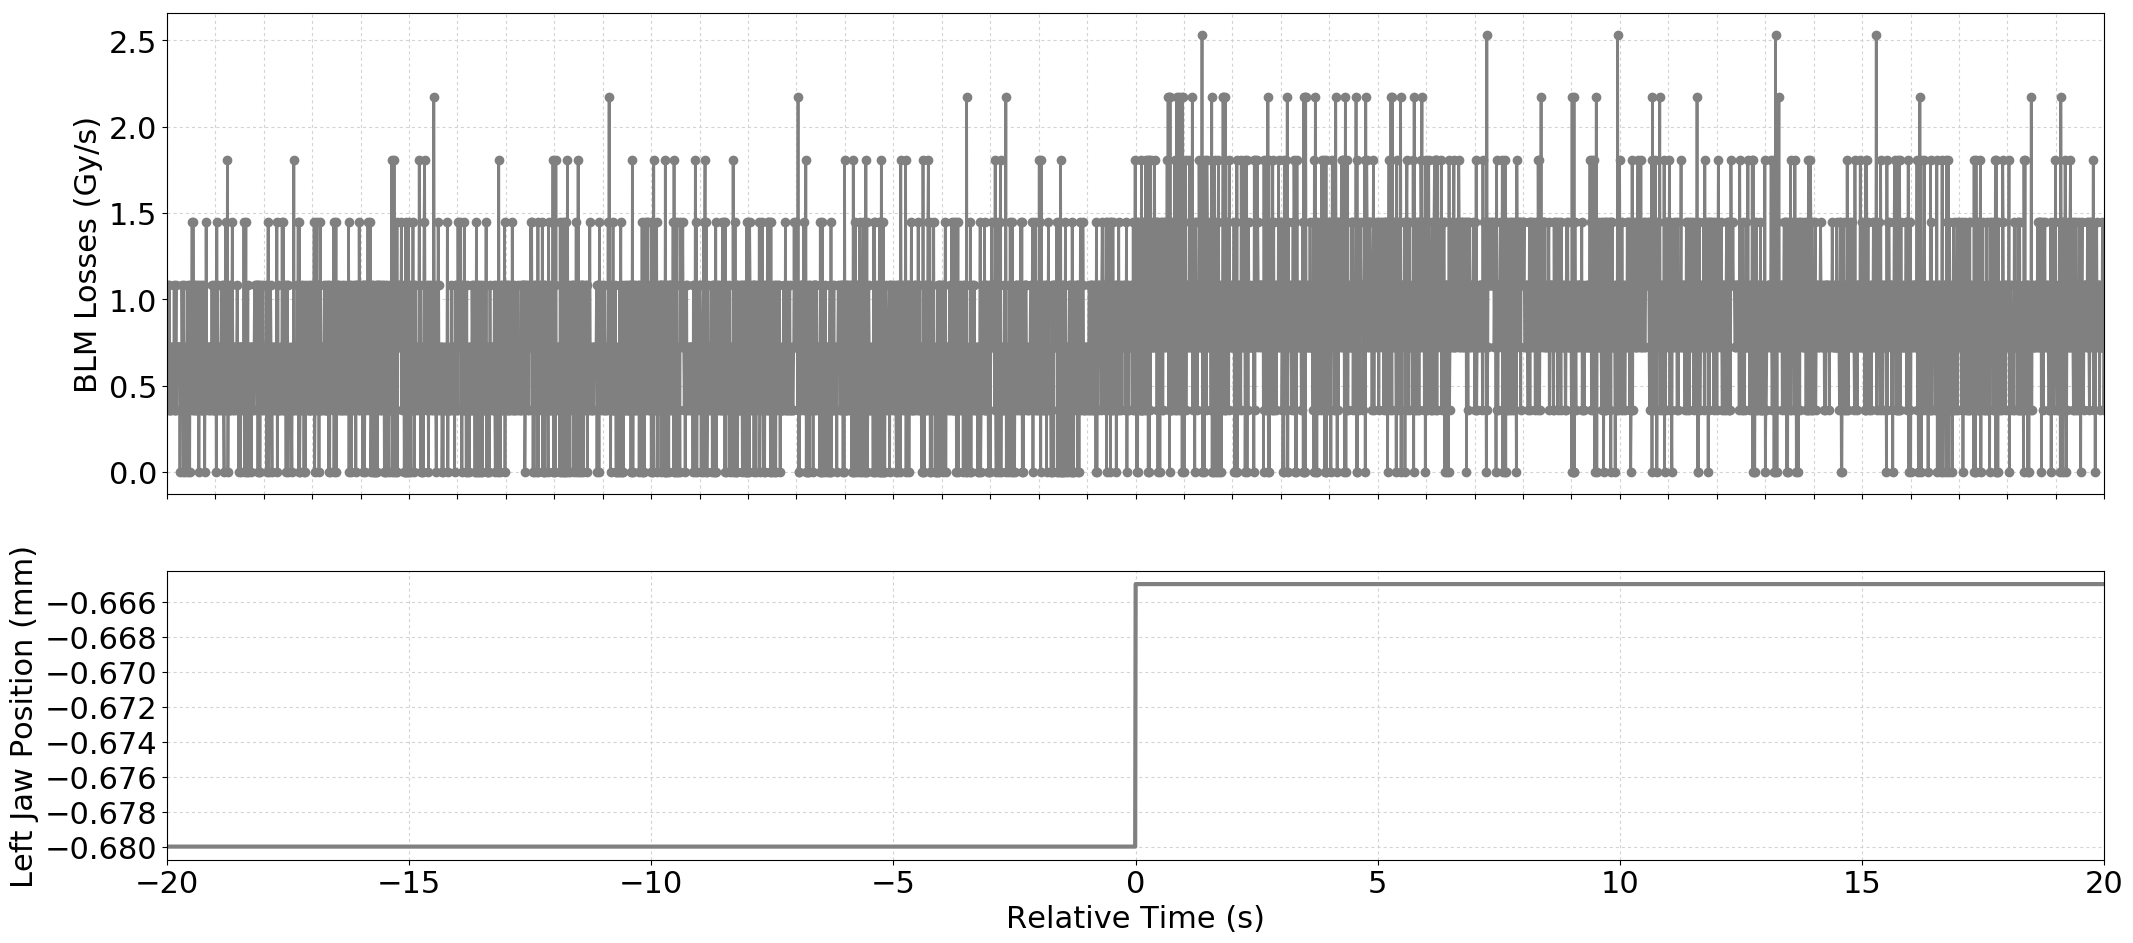

Data behind this chart, as committed beside it:
Timestamp, position, BLMTI.04R3.B1I10_TCSG.4R3.B1
1494678315440, -0.68, 3.6200000000000004e-07
1494678315450, -0.68, 7.240000000000001e-07
1494678315460, -0.68, 7.240000000000001e-07
1494678315470, -0.68, 1.0859999999999999e-06
1494678315480, -0.68, 3.6200000000000004e-07
1494678315490, -0.68, 1.0859999999999999e-06
1494678315500, -0.68, 3.6200000000000004e-07
1494678315510, -0.68, 3.6200000000000004e-07
1494678315520, -0.68, 3.6200000000000004e-07
1494678315530, -0.68, 7.240000000000001e-07
1494678315540, -0.68, 7.240000000000001e-07
1494678315550, -0.68, 7.240000000000001e-07
1494678315560, -0.68, 7.240000000000001e-07
1494678315570, -0.68, 7.240000000000001e-07
1494678315580, -0.68, 3.6200000000000004e-07
1494678315590, -0.68, 1.0859999999999999e-06
1494678315600, -0.68, 3.6200000000000004e-07
1494678315610, -0.68, 3.6200000000000004e-07
1494678315620, -0.68, 7.240000000000001e-07
1494678315630, -0.68, 1.0859999999999999e-06
1494678315640, -0.68, 3.6200000000000004e-07
1494678315650, -0.68, 7.240000000000001e-07
1494678315660, -0.68, 7.240000000000001e-07
1494678315670, -0.68, 7.240000000000001e-07
1494678315680, -0.68, 7.240000000000001e-07
1494678315690, -0.68, 7.240000000000001e-07
1494678315700, -0.68, 7.240000000000001e-07
1494678315710, -0.68, 0.0
1494678315720, -0.68, 7.240000000000001e-07
1494678315730, -0.68, 7.240000000000001e-07
1494678315740, -0.68, 3.6200000000000004e-07
1494678315750, -0.68, 1.0859999999999999e-06
1494678315760, -0.68, 7.240000000000001e-07
1494678315770, -0.68, 7.240000000000001e-07
1494678315780, -0.68, 0.0
1494678315790, -0.68, 1.0859999999999999e-06
1494678315800, -0.68, 3.6200000000000004e-07
1494678315810, -0.68, 7.240000000000001e-07
1494678315820, -0.68, 0.0
1494678315830, -0.68, 7.240000000000001e-07
1494678315840, -0.68, 3.6200000000000004e-07
1494678315850, -0.68, 7.240000000000001e-07
1494678315860, -0.68, 7.240000000000001e-07
1494678315870, -0.68, 1.0859999999999999e-06
1494678315880, -0.68, 0.0
1494678315890, -0.68, 7.240000000000001e-07
1494678315900, -0.68, 7.240000000000001e-07
1494678315910, -0.68, 0.0
1494678315920, -0.68, 1.0859999999999999e-06
1494678315930, -0.68, 1.0859999999999999e-06
1494678315940, -0.68, 3.6200000000000004e-07
1494678315950, -0.68, 7.240000000000001e-07
1494678315960, -0.68, 1.4480000000000002e-06
1494678315970, -0.68, 3.6200000000000004e-07
1494678315980, -0.68, 1.4480000000000002e-06
1494678315990, -0.68, 7.240000000000001e-07
1494678316000, -0.68, 3.6200000000000004e-07
1494678316010, -0.68, 3.6200000000000004e-07
1494678316020, -0.68, 7.240000000000001e-07
1494678316030, -0.68, 1.0859999999999999e-06
... 3,941 more rows
